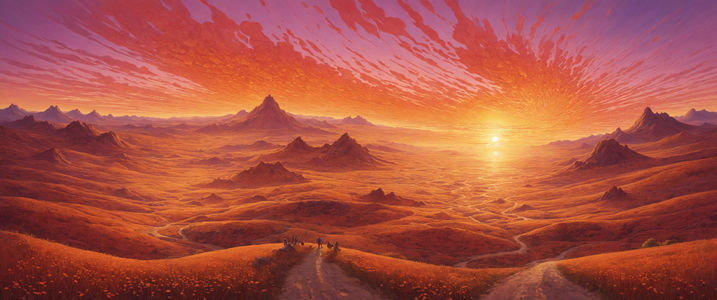
Generation parameters embedded in this image by AUTOMATIC1111 Stable Diffusion web UI or a fork of it (Forge, ...) (PNG 'parameters' text chunk):
landscape of a stunning display of swirling, shimmering light fills the sky, as the sun sets behind it. The sky is painted in shades of orange and pink, casting long shadows on the ground below. In the distance, Overdetailed art, art by Oskar Fischinger, ambient light, extremely rich detail, intricate artistic color, radiant
Negative prompt: simplistic, minimalism, (plain:1.3), (simple:1.3), brightly lit, insignificant, flawed, made by bad artist, low quality, low resolution, dark, moody, night, monochromatic, washed out, photograph, realism, photorealism, monochrome, text, watermark
Steps: 35, Sampler: dpmpp_3m_sde_gpu_karras, CFG Scale: 3.0, Seed: 69385862672735, Size: 3440x1440, Model: ClarityXL-v2.3.3.fp16.safetensors, Model hash: 6df3e10bbc, Hashes: {"model": "6df3e10bbc"}, Batch index: 0, Batch size: 2